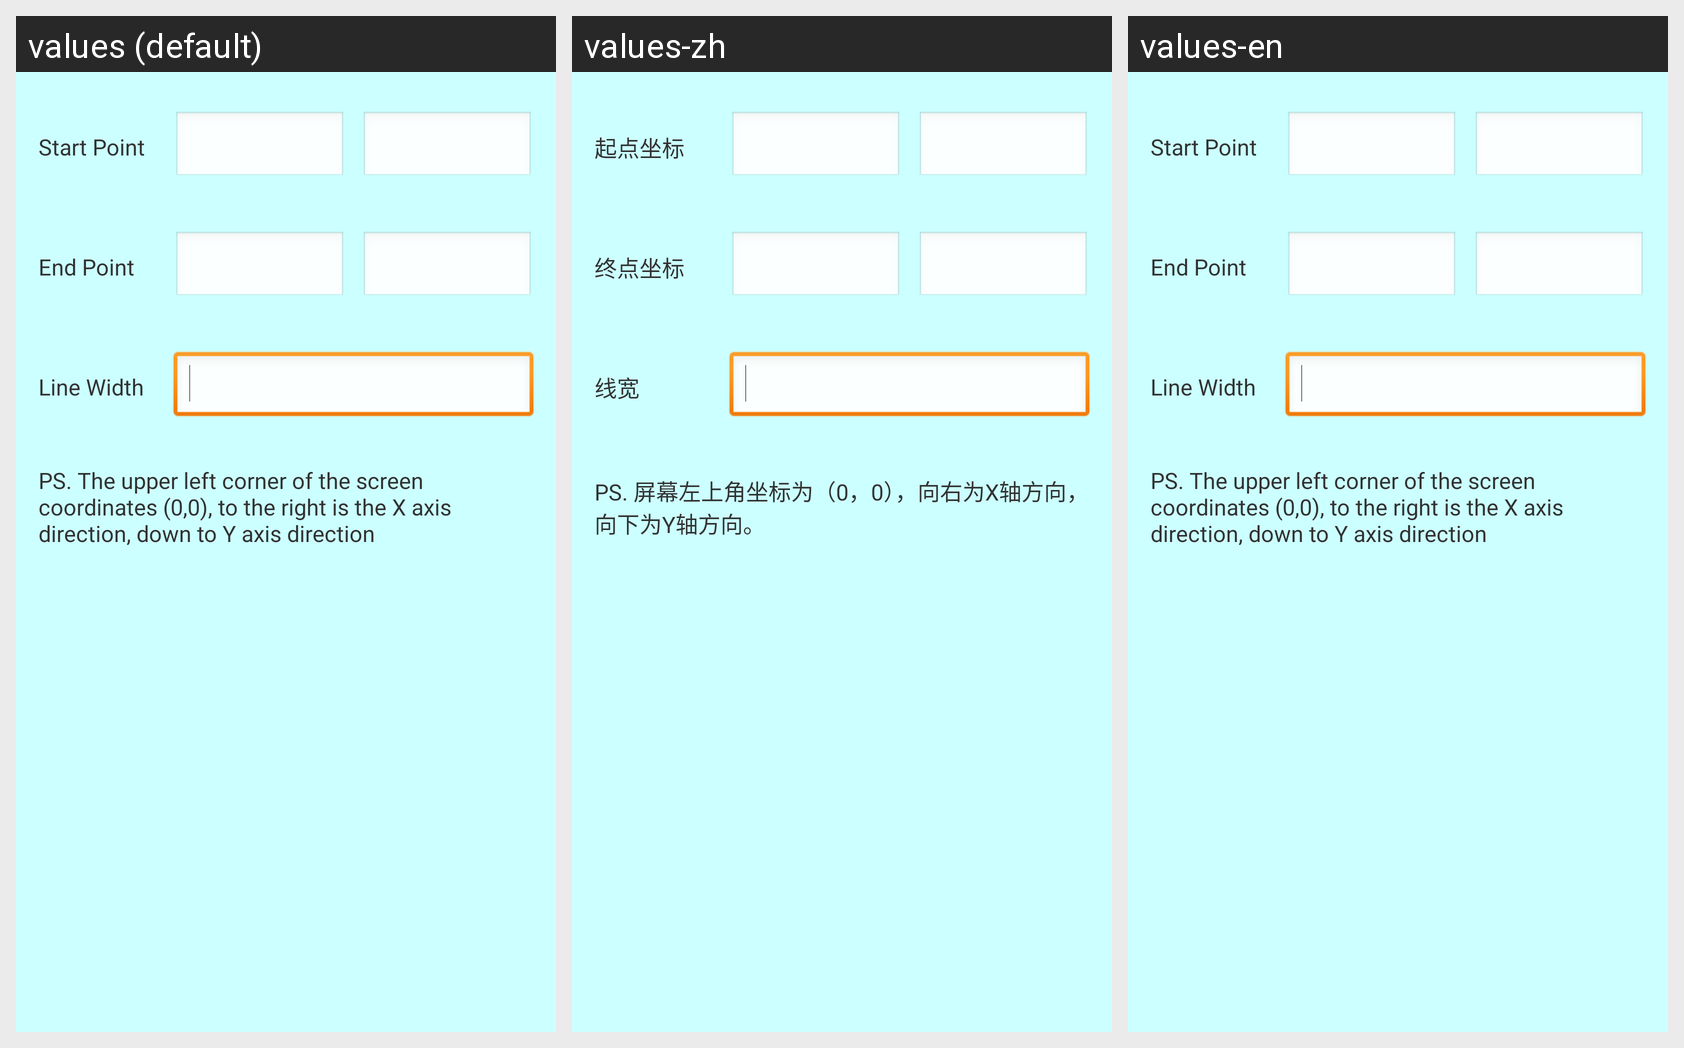

Strings drawn on this Android screen and how each of the app's shown locales translates them:
Android screen res/layout/dialog_edit_label_advanced_add_line.xml rendered under 3 locales, left to right: values (default), values-zh, values-en. Device: Nexus 5 (rendered at 1080×1920; each locale shown at half size, 540×960, under a caption strip naming it); theme AppTheme.
Strings drawn on this screen, with the default value and each locale's value (text and hints the layout hard-codes, and strings that could not be matched under every locale, appear in the picture but are not listed):

startpoint
  values: Start Point
  values-zh: 起点坐标
  values-en: Start Point

endpoint
  values: End Point
  values-zh: 终点坐标
  values-en: End Point

linewidth
  values: Line Width
  values-zh: 线宽
  values-en: Line Width

line.ps
  values: PS. The upper left corner of the screen coordinates (0,0), to the right is the X axis direction, down to Y axis direction
  values-zh: PS. 屏幕左上角坐标为（0，0），向右为X轴方向，向下为Y轴方向。
  values-en: PS. The upper left corner of the screen coordinates (0,0), to the right is the X axis direction, down to Y axis direction
